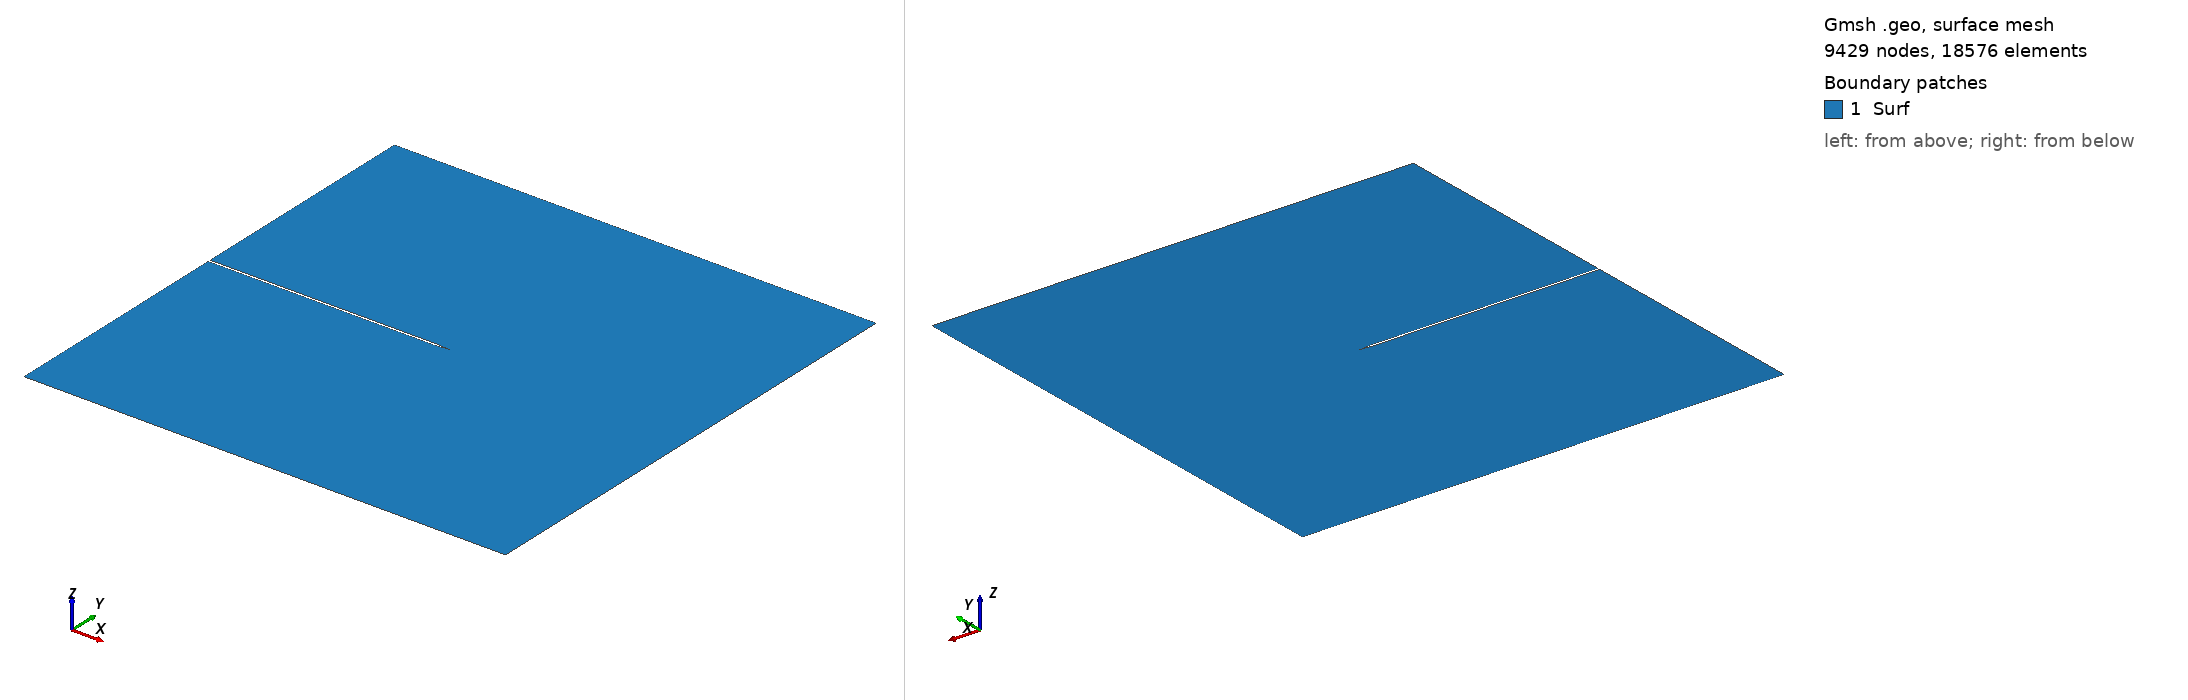

Gmsh geometry script, surface-meshed: 9429 nodes, 18576 surface elements. Boundary patches (legend numbers): 1 Surf. Left view from above one corner, right view from below the opposite corner. Legend entries are the model's physical surfaces. The drawing asked Gmsh for element sizes between 1% and 20% of the model's largest extent; the script's own settings can give other sizes.

=== Shear2wele.geo (drawn) ===
// Gmsh project created on Fri Sep 27 21:54:18 2024
ell = 0.01;
lc1 = ell*3;
lc2 = ell/3;
dh = 6e-3;
dl = 3e-2;
xlength = 1;
ylength = 1;
Point(1) = {0, 0, 0};
Point(2) = {xlength, 0, 0};
Point(3) = {xlength, ylength, 0};
Point(4) = {0, ylength, 0};
Point(5) = {0, ylength/2-dh/2, 0};
Point(6) = {0, ylength/2+dh/2, 0};
Point(7) = {xlength/2-dl, ylength/2-dh/2, 0};
Point(8) = {xlength/2-dl, ylength/2+dh/2, 0};
Point(9) = {xlength/2, ylength/2, 0};
Point(10) = {xlength, ylength/2, 0};
//+
Line(1) = {1, 2};
Line(2) = {2, 10};
Line(3) = {10, 3};
Line(4) = {3, 4};
Line(5) = {4, 6};
Line(6) = {6, 8};
Line(7) = {8, 9};
Line(8) = {9, 7};
Line(9) = {7, 5};
Line(10) = {5, 1};
// Line(11) = {9, 10};
//+
Circle(12) = {9, 10, 2};
//+
Curve Loop(1) = {10, 1, 2, 3, 4, 5, 6, 7, 8, 9};
Plane Surface(1) = {1};

Line{12} In Surface{1};
Physical Curve("top", 14) = {4};
Physical Curve("bottom", 15) = {1};
Physical Curve("left", 16) = {10, 5};
Physical Curve("right", 17) = {2, 3};
Physical Surface("Surf", 13) = {1};
MeshSize{1:12} = lc1;
MeshSize{2,7,9} = lc2;
Mesh 2;
